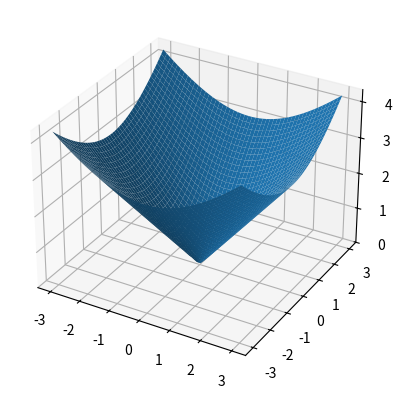

This chart was generated by the following Python code:
import matplotlib.pyplot as plt
import numpy as np
# Crear una figura y un eje 3D  
fig = plt.figure()
ax =fig.add_subplot(111, projection='3d')

x=np.linspace(-3,3,50)
y=np.linspace(-3,3,50)
X,Y=np.meshgrid(x,y)

def z(x,y): 
    return np.sqrt(x**2+y**2)

ax.plot_surface(X,Y,z(X,Y))
plt.show()
